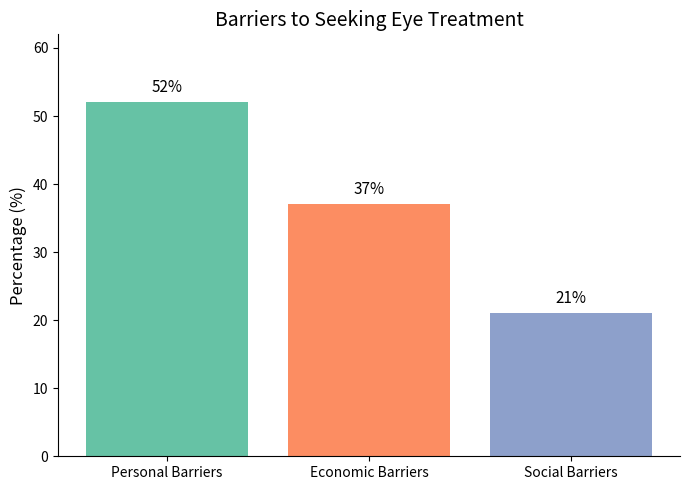

Here is the Python script that generated this plot:
import matplotlib.pyplot as plt

# Data
barrier_types = ['Personal Barriers', 'Economic Barriers', 'Social Barriers']
percentages = [52, 37, 21]

# Create the bar plot
plt.figure(figsize=(7, 5))
bars = plt.bar(barrier_types, percentages, color=['#66c2a5', '#fc8d62', '#8da0cb'])

# Add percent labels on top of each bar
for bar, percentage in zip(bars, percentages):
    yval = bar.get_height()
    plt.text(bar.get_x() + bar.get_width() / 2, yval + 1, f"{percentage}%", ha='center', va='bottom', fontsize=11)

plt.ylabel('Percentage (%)', fontsize=12)
plt.title('Barriers to Seeking Eye Treatment', fontsize=14)

# Minimal style
plt.gca().spines['top'].set_visible(False)
plt.gca().spines['right'].set_visible(False)
plt.ylim(0, max(percentages) + 10)

plt.tight_layout()
plt.savefig('barriers_to_eye_treatment.png', format='png', dpi=300)
plt.show()
